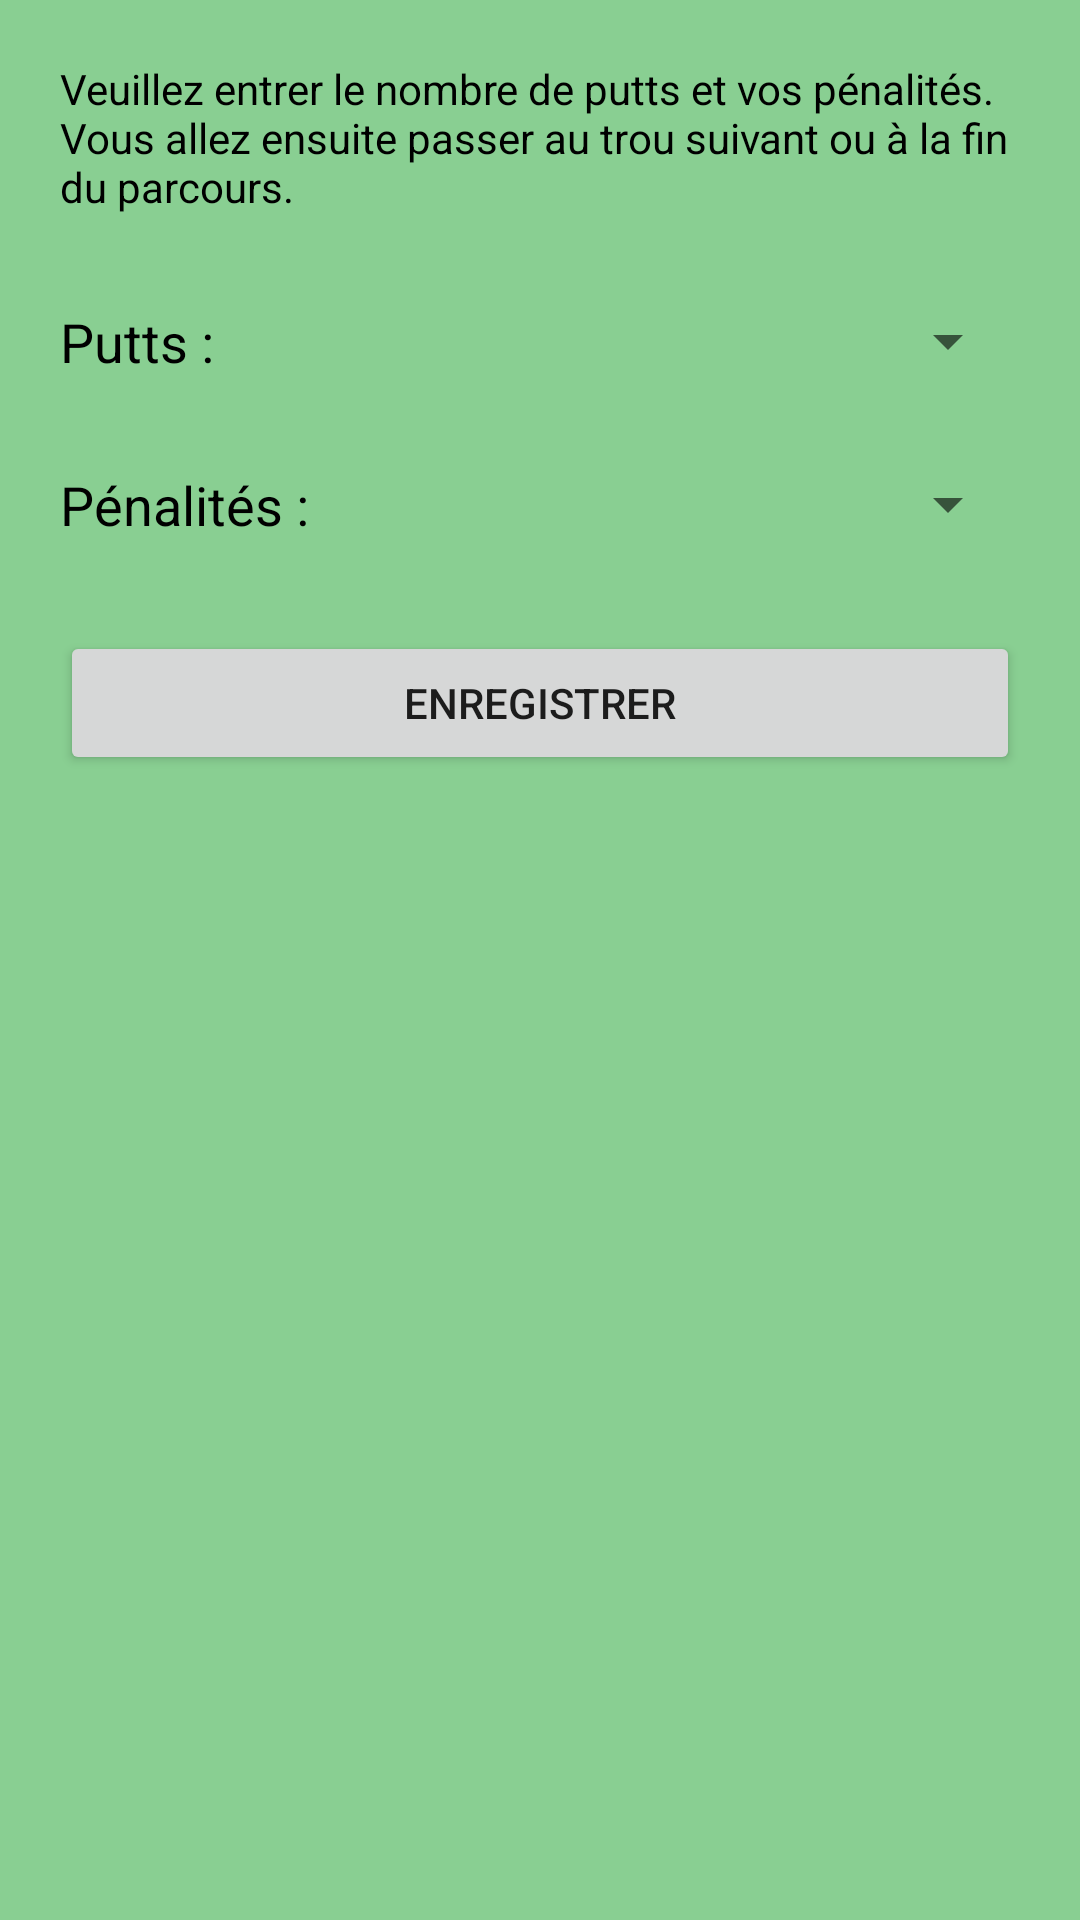

Reconstruct the res/layout file that produces this screen, plus the resources it refers to.
<!-- AndroidManifest.xml: application theme AppTheme -->
<!-- res/layout/dialog_endofhole.xml -->
<?xml version="1.0" encoding="utf-8"?>
<LinearLayout xmlns:android="http://schemas.android.com/apk/res/android"
    android:layout_width="350dp"
    android:layout_height="wrap_content"
    android:background="@color/dialog"
    android:orientation="vertical"
    android:layout_gravity="center">
    <LinearLayout
        android:layout_width="fill_parent"
        android:layout_height="fill_parent"
        android:layout_marginTop="20dp"
        android:layout_marginBottom="20dp"
        android:layout_marginLeft="20dp"
        android:layout_marginRight="20dp"
        android:orientation="vertical">
        <TextView
            android:layout_width="wrap_content"
            android:layout_height="wrap_content"
            android:textColor="@color/black"
            android:text="Veuillez entrer le nombre de putts et vos pénalités. Vous allez ensuite passer au trou suivant ou à la fin du parcours."
            android:layout_marginBottom="30dp"/>
        <LinearLayout
            android:layout_width="fill_parent"
            android:layout_height="wrap_content"
            android:orientation="horizontal"
            android:layout_marginBottom="30dp"
            android:gravity="center">
            <TextView
                android:layout_width="fill_parent"
                android:layout_height="wrap_content"
                android:textColor="@color/black"
                android:layout_weight="2"
                android:text="Putts :"
                android:textSize="18dp" />

            <Spinner
                android:layout_width="300dp"
                android:layout_height="wrap_content"
                android:id="@+id/spinnerPutts"
                android:layout_weight="1"
                android:spinnerMode="dropdown" />
        </LinearLayout>

        <LinearLayout
            android:layout_width="fill_parent"
            android:layout_height="wrap_content"
            android:orientation="horizontal"
            android:layout_marginBottom="30dp"
            android:gravity="center">
            <TextView
                android:layout_width="fill_parent"
                android:layout_height="wrap_content"
                android:textColor="@color/black"
                android:layout_weight="2"
                android:text="Pénalités :"
                android:textSize="18dp" />

            <Spinner
                android:layout_width="300dp"
                android:layout_height="wrap_content"
                android:id="@+id/spinnerPenalites"
                android:layout_weight="1"
                android:spinnerMode="dropdown" />
        </LinearLayout>

        <Button
            android:id="@+id/save"
            android:layout_width="fill_parent"
            android:layout_height="wrap_content"
            android:text="Enregistrer" />
    </LinearLayout>


</LinearLayout>
<!-- resources referenced by this layout -->
<resources>
  <color name="black">#000000</color>
  <color name="dialog">#89CF92</color>
</resources>
